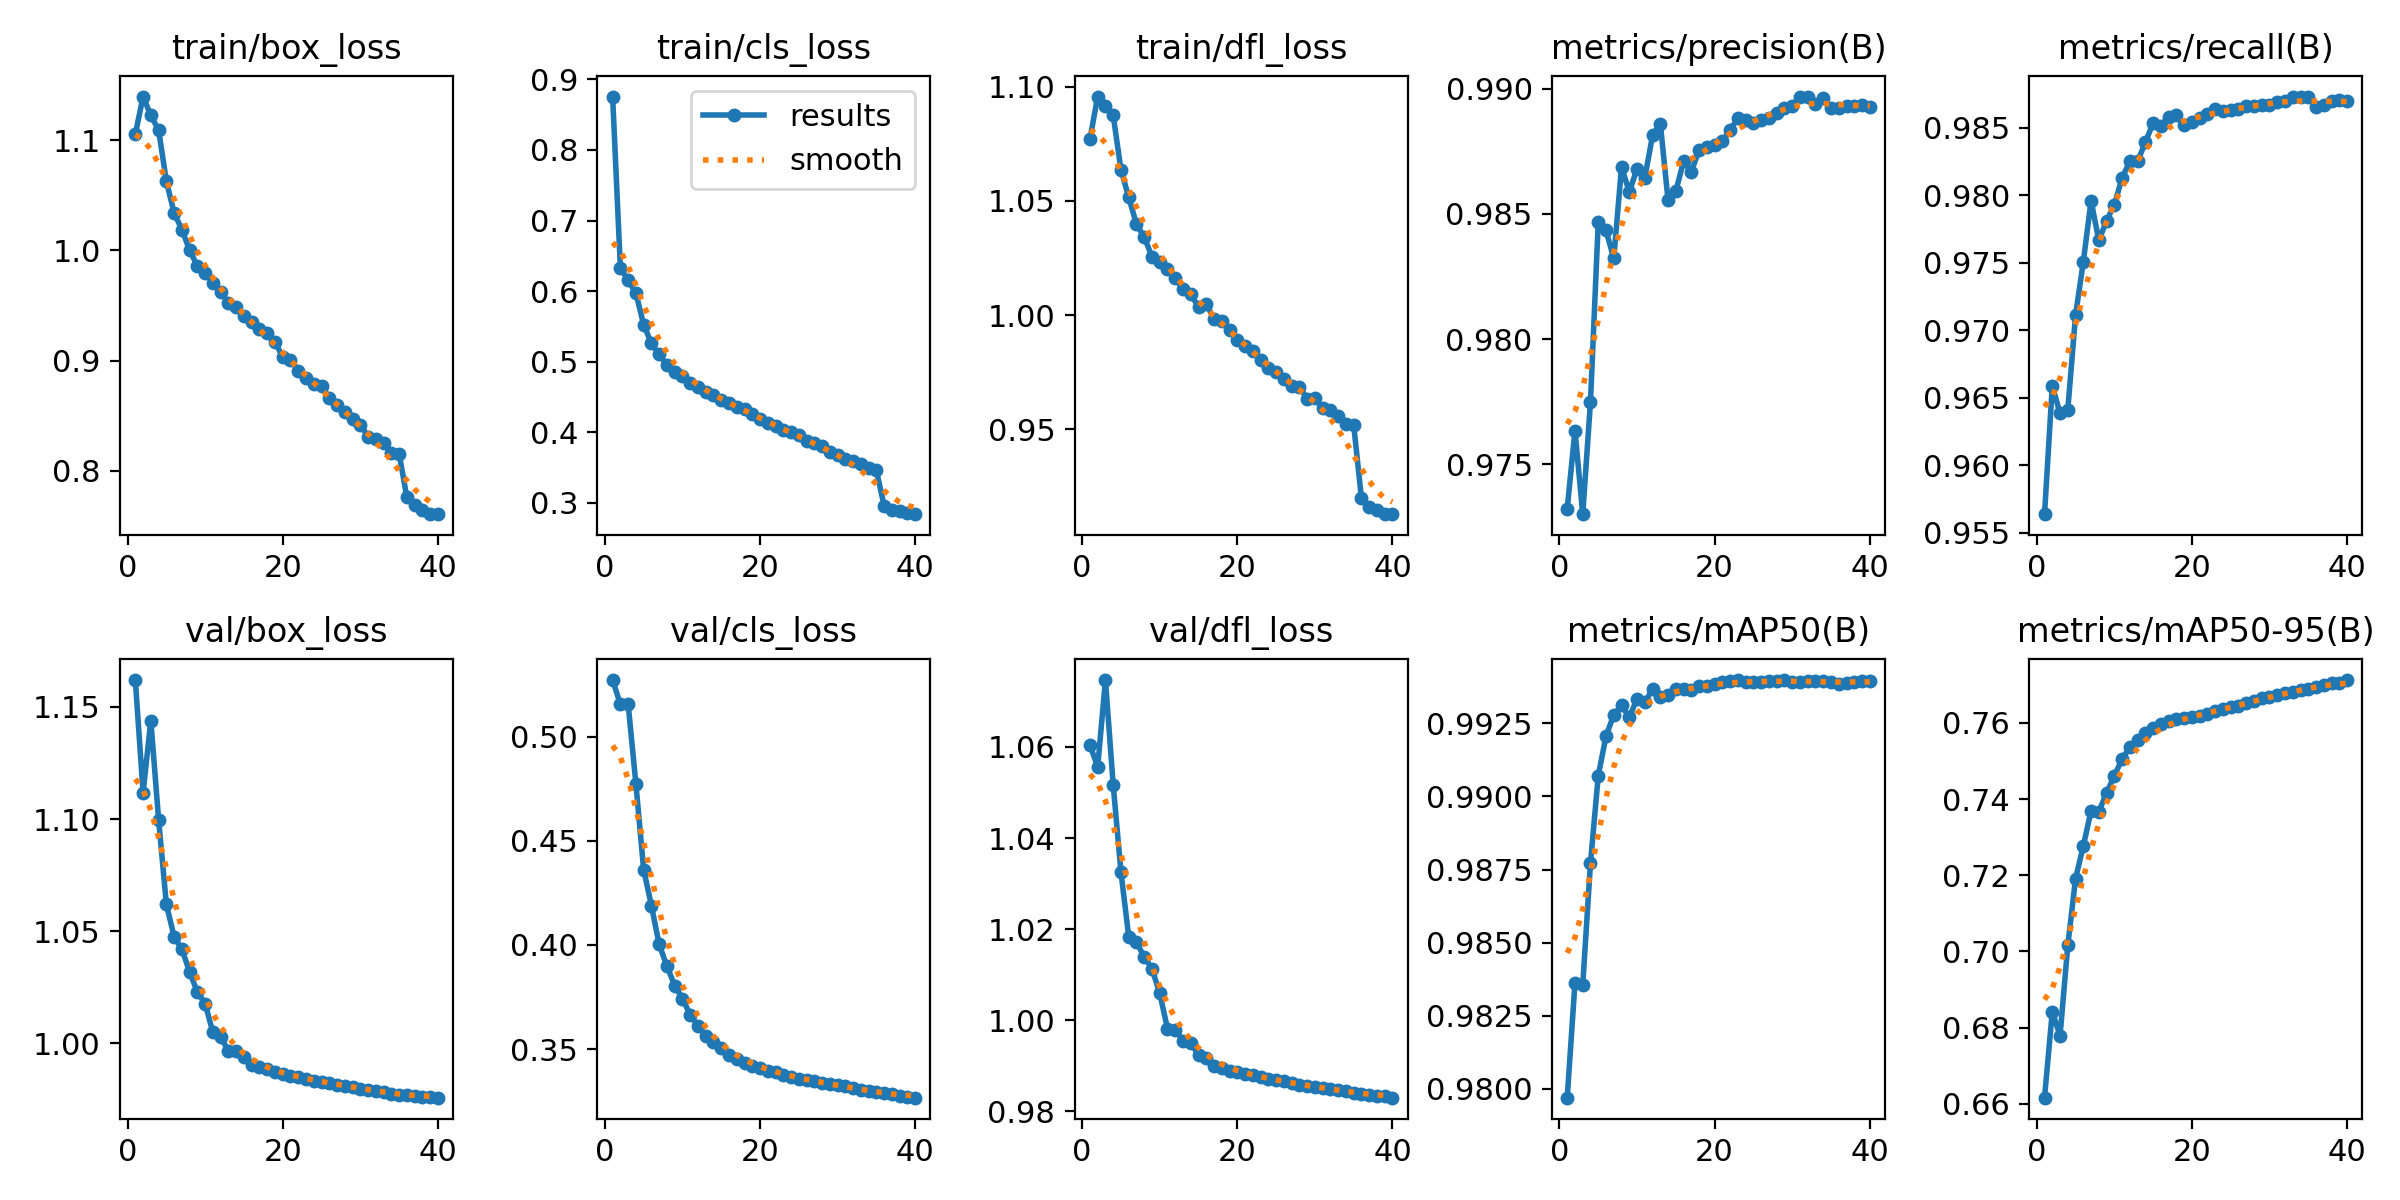

The data file committed next to this chart (first rows):
epoch, time, train/box_loss, train/cls_loss, train/dfl_loss, metrics/precision(B), metrics/recall(B), metrics/mAP50(B), metrics/mAP50-95(B), val/box_loss, val/cls_loss, val/dfl_loss, lr/pg0, lr/pg1, lr/pg2
1, 477, 1.106, 0.8756, 1.077, 0.9732, 0.9564, 0.9797, 0.6616, 1.162, 0.5271, 1.06, 0.003331, 0.003331, 0.003331
2, 949, 1.14, 0.6332, 1.096, 0.9764, 0.9659, 0.9836, 0.6841, 1.112, 0.5155, 1.056, 0.006655, 0.006655, 0.006655
3, 1403, 1.123, 0.6152, 1.091, 0.973, 0.9638, 0.9836, 0.6779, 1.144, 0.5157, 1.075, 0.009937, 0.009937, 0.009937
4, 1863, 1.109, 0.5971, 1.087, 0.9775, 0.9641, 0.9877, 0.7016, 1.1, 0.4773, 1.052, 0.009863, 0.009863, 0.009863
5, 2315, 1.063, 0.5525, 1.064, 0.9847, 0.9711, 0.9907, 0.7191, 1.062, 0.4361, 1.033, 0.009758, 0.009758, 0.009758
6, 2769, 1.034, 0.5259, 1.052, 0.9843, 0.9751, 0.9921, 0.7277, 1.048, 0.4189, 1.018, 0.009623, 0.009623, 0.009623
7, 3228, 1.019, 0.5104, 1.04, 0.9832, 0.9796, 0.9928, 0.7369, 1.042, 0.4002, 1.017, 0.00946, 0.00946, 0.00946
8, 3677, 1, 0.4951, 1.034, 0.9869, 0.9767, 0.9931, 0.7367, 1.032, 0.3898, 1.014, 0.009271, 0.009271, 0.009271
9, 4142, 0.9859, 0.4849, 1.026, 0.9859, 0.9781, 0.9927, 0.7417, 1.023, 0.3805, 1.011, 0.009055, 0.009055, 0.009055
10, 4602, 0.9797, 0.4792, 1.023, 0.9868, 0.9793, 0.9933, 0.7461, 1.018, 0.3741, 1.006, 0.008814, 0.008814, 0.008814
11, 5067, 0.9707, 0.4696, 1.02, 0.9864, 0.9813, 0.9932, 0.7505, 1.005, 0.3666, 0.9981, 0.00855, 0.00855, 0.00855
12, 5524, 0.9624, 0.4645, 1.016, 0.9881, 0.9825, 0.9937, 0.7537, 1.003, 0.361, 0.9979, 0.008265, 0.008265, 0.008265
13, 5980, 0.9525, 0.4572, 1.011, 0.9886, 0.9825, 0.9934, 0.7555, 0.9968, 0.3561, 0.9954, 0.00796, 0.00796, 0.00796
14, 6439, 0.9487, 0.4531, 1.009, 0.9855, 0.9839, 0.9935, 0.7572, 0.9967, 0.3536, 0.995, 0.007636, 0.007636, 0.007636
15, 6896, 0.9403, 0.4455, 1.004, 0.9859, 0.9854, 0.9937, 0.7586, 0.9937, 0.3506, 0.9924, 0.007297, 0.007297, 0.007297
16, 7355, 0.9348, 0.4415, 1.005, 0.9871, 0.9852, 0.9937, 0.7596, 0.9904, 0.3474, 0.9916, 0.006944, 0.006944, 0.006944
17, 7810, 0.9283, 0.4353, 0.9982, 0.9867, 0.9858, 0.9937, 0.7606, 0.9893, 0.3452, 0.99, 0.00658, 0.00658, 0.00658
18, 8256, 0.9253, 0.4334, 0.9976, 0.9876, 0.9859, 0.9938, 0.7611, 0.9884, 0.3435, 0.9894, 0.006206, 0.006206, 0.006206
19, 8722, 0.9173, 0.4263, 0.9933, 0.9877, 0.9852, 0.9938, 0.7613, 0.9873, 0.3421, 0.9889, 0.005824, 0.005824, 0.005824
20, 9174, 0.9031, 0.4194, 0.9889, 0.9877, 0.9854, 0.9938, 0.7615, 0.9866, 0.3411, 0.9885, 0.005438, 0.005438, 0.005438
21, 9613, 0.9005, 0.4137, 0.9866, 0.9879, 0.9858, 0.9939, 0.762, 0.9855, 0.3395, 0.9882, 0.00505, 0.00505, 0.00505
22, 10063, 0.891, 0.4095, 0.9844, 0.9883, 0.9861, 0.9939, 0.7625, 0.985, 0.3389, 0.988, 0.004662, 0.004662, 0.004662
23, 10522, 0.8841, 0.403, 0.9801, 0.9888, 0.9864, 0.994, 0.763, 0.984, 0.3377, 0.9875, 0.004276, 0.004276, 0.004276
24, 10981, 0.8789, 0.4007, 0.9767, 0.9888, 0.9862, 0.9939, 0.7636, 0.9834, 0.3367, 0.9871, 0.003894, 0.003894, 0.003894
25, 11432, 0.8769, 0.3959, 0.9751, 0.9886, 0.9863, 0.9939, 0.7641, 0.9829, 0.3359, 0.9868, 0.00352, 0.00352, 0.00352
26, 11878, 0.8664, 0.3879, 0.972, 0.9888, 0.9864, 0.9939, 0.7644, 0.9825, 0.3353, 0.9866, 0.003156, 0.003156, 0.003156
27, 12335, 0.8597, 0.3846, 0.9691, 0.9888, 0.9866, 0.9939, 0.7652, 0.9817, 0.3346, 0.9861, 0.002803, 0.002803, 0.002803
28, 12780, 0.8538, 0.3805, 0.9687, 0.989, 0.9866, 0.994, 0.7658, 0.9811, 0.3338, 0.9859, 0.002464, 0.002464, 0.002464
29, 13224, 0.8469, 0.3726, 0.9634, 0.9892, 0.9867, 0.994, 0.7665, 0.9806, 0.3333, 0.9856, 0.00214, 0.00214, 0.00214
30, 13841, 0.8418, 0.368, 0.9639, 0.9893, 0.9867, 0.9939, 0.7668, 0.9798, 0.3327, 0.9853, 0.001835, 0.001835, 0.001835
31, 14525, 0.831, 0.3619, 0.9594, 0.9897, 0.9869, 0.9939, 0.7673, 0.9793, 0.3321, 0.9851, 0.00155, 0.00155, 0.00155
32, 15203, 0.829, 0.3594, 0.9585, 0.9897, 0.987, 0.994, 0.7678, 0.9787, 0.3313, 0.985, 0.001286, 0.001286, 0.001286
33, 15815, 0.8249, 0.3545, 0.9557, 0.9894, 0.9873, 0.9939, 0.7682, 0.9782, 0.3306, 0.9847, 0.001045, 0.001045, 0.001045
34, 16492, 0.8165, 0.3491, 0.9525, 0.9896, 0.9873, 0.9939, 0.7686, 0.9776, 0.3299, 0.9843, 0.0008294, 0.0008294, 0.0008294
35, 17179, 0.8156, 0.3462, 0.9519, 0.9892, 0.9873, 0.9939, 0.769, 0.9771, 0.3292, 0.984, 0.0006395, 0.0006395, 0.0006395
36, 17765, 0.7761, 0.2958, 0.9198, 0.9892, 0.9866, 0.9938, 0.7695, 0.9768, 0.3288, 0.9838, 0.0004768, 0.0004768, 0.0004768
37, 18402, 0.7687, 0.2907, 0.916, 0.9893, 0.9867, 0.9939, 0.77, 0.9765, 0.3283, 0.9836, 0.0003423, 0.0003423, 0.0003423
38, 19018, 0.7643, 0.2881, 0.9146, 0.9893, 0.987, 0.9939, 0.7705, 0.9763, 0.3276, 0.9834, 0.0002368, 0.0002368, 0.0002368
39, 19619, 0.7609, 0.2862, 0.9129, 0.9894, 0.9871, 0.994, 0.7706, 0.9761, 0.3272, 0.9832, 0.0001609, 0.0001609, 0.0001609
40, 20273, 0.7606, 0.2841, 0.9129, 0.9893, 0.987, 0.9939, 0.7713, 0.9758, 0.3267, 0.983, 0.0001153, 0.0001153, 0.0001153
